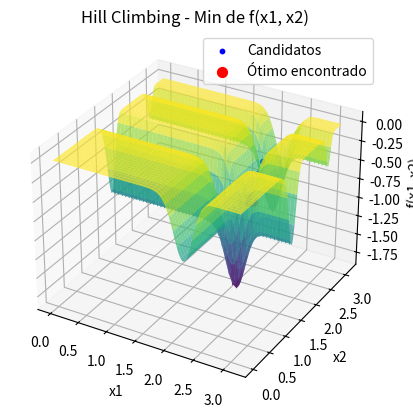

Reproduce this figure in Python.
import numpy as np
import matplotlib.pyplot as plt
from scipy import stats

# Função objetivo
def f(x1, x2):
    term1 = -np.sin(x1) * (np.sin(x1**2 / np.pi)**(2 * 10))
    term2 = -np.sin(x2) * (np.sin(2 * x2**2 / np.pi)**(2 * 10))
    return term1 - term2

# Função de perturbação
def perturb(x1, x2, epsilon):
    x1_new = x1 + np.random.uniform(-epsilon, epsilon)
    x2_new = x2 + np.random.uniform(-epsilon, epsilon)
    return np.clip(x1_new, 0, np.pi), np.clip(x2_new, 0, np.pi)

# Algoritmo Hill Climbing
def hill_climbing(f, bounds, epsilon, Nmax):
    x1_best, x2_best = np.random.uniform(bounds[0], bounds[1], 2)
    f_best = f(x1_best, x2_best)
    
    candidates = [(x1_best, x2_best)]
    
    iteration = 0
    while iteration < Nmax:
        improvement = False
        for _ in range(20):  # Número de candidatos por iteração
            x1_cand, x2_cand = perturb(x1_best, x2_best, epsilon)
            f_cand = f(x1_cand, x2_cand)
            
            if f_cand < f_best:  # Minimização
                x1_best, x2_best = x1_cand, x2_cand
                f_best = f_cand
                improvement = True
                break
        
        if not improvement and iteration >= 100:
            break
        
        candidates.append((x1_best, x2_best))
        iteration += 1
    
    return (x1_best, x2_best), f_best, np.array(candidates)

# Parâmetros do Hill Climbing
bounds = [0, np.pi]
epsilon = 0.1
Nmax = 10000

(x_opt, y_opt), f_opt, candidates = hill_climbing(f, bounds, epsilon, Nmax)

# Selecionar os primeiros 100 candidatos (ou menos se houver menos de 100 candidatos)
if len(candidates) > 100:
    first_100_candidates = candidates[:100]
else:
    first_100_candidates = candidates

# Calcular a moda das coordenadas
mode_x1_result = stats.mode(first_100_candidates[:, 0], keepdims=True)
mode_x2_result = stats.mode(first_100_candidates[:, 1], keepdims=True)

# Acesso correto aos resultados
mode_x1 = mode_x1_result.mode[0]
count_x1 = mode_x1_result.count[0]
mode_x2 = mode_x2_result.mode[0]
count_x2 = mode_x2_result.count[0]

# Resultados no terminal
print(f"Hill Climbing - Solução ótima encontrada: x1 = {x_opt}, x2 = {y_opt}")
print(f"Hill Climbing - Valor mínimo da função: f(x1, x2) = {f_opt}")
print(f"Moda das coordenadas x1: {mode_x1:.3f} com contagem {count_x1}")
print(f"Moda das coordenadas x2: {mode_x2:.3f} com contagem {count_x2}")

# Visualização
fig = plt.figure()
ax = fig.add_subplot(111, projection='3d')

x1_vals = np.linspace(bounds[0], bounds[1], 100)
x2_vals = np.linspace(bounds[0], bounds[1], 100)
X1, X2 = np.meshgrid(x1_vals, x2_vals)
Z = -np.sin(X1) * (np.sin(X1**2 / np.pi)**(2 * 10)) - np.sin(X2) * (np.sin(2 * X2**2 / np.pi)**(2 * 10))

# Plotando a superfície da função
ax.plot_surface(X1, X2, Z, cmap='viridis', alpha=0.7)

# Plotando os pontos candidatos durante a busca
ax.scatter(candidates[:, 0], candidates[:, 1], [f(x1, x2) for x1, x2 in candidates], color='blue', s=10, label="Candidatos")

# Plotando o ponto ótimo encontrado
ax.scatter(x_opt, y_opt, f(x_opt, y_opt), color='red', s=50, label="Ótimo encontrado")

# Ajustando os rótulos e o título
ax.set_title('Hill Climbing - Min de f(x1, x2)')
ax.set_xlabel('x1')
ax.set_ylabel('x2')
ax.set_zlabel('f(x1, x2)')
ax.legend()

plt.show()

# Visualização da tabela com os primeiros 100 valores de candidates
fig2, (ax2_left, ax2_right) = plt.subplots(1, 2, figsize=(14, 10))
ax2_left.axis('tight')
ax2_left.axis('off')
ax2_right.axis('tight')
ax2_right.axis('off')

# Dados para as tabelas formatados com 3 casas decimais
table_data_left = [["Índice", "x1", "x2"]] + [[i+1, f"{sol[0]:.3f}", f"{sol[1]:.3f}"] for i, sol in enumerate(first_100_candidates[:50])]
table_data_right = [["Índice", "x1", "x2"]] + [[i+51, f"{sol[0]:.3f}", f"{sol[1]:.3f}"] for i, sol in enumerate(first_100_candidates[50:])]

# Criando as tabelas
table_left = ax2_left.table(cellText=table_data_left, colLabels=None, cellLoc='center', loc='center', bbox=[0, 0, 1, 1])
table_right = ax2_right.table(cellText=table_data_right, colLabels=None, cellLoc='center', loc='center', bbox=[0, 0, 1, 1])

# Ajustando o espaçamento das linhas
for (i, key) in enumerate(table_left.get_celld().keys()):
    cell = table_left.get_celld()[key]
    if key[0] == 0 or key[1] == 0:  # Header row
        cell.set_fontsize(10)
    cell.set_height(0.4)  # Ajusta a altura das linhas

for (i, key) in enumerate(table_right.get_celld().keys()):
    cell = table_right.get_celld()[key]
    if key[0] == 0 or key[1] == 0:  # Header row
        cell.set_fontsize(10)
    cell.set_height(0.4)  # Ajusta a altura das linhas

# Ajustar o layout da figura para garantir que a tabela seja visível
plt.subplots_adjust(left=0.1, right=0.9, top=0.9, bottom=0.1)

plt.show()
